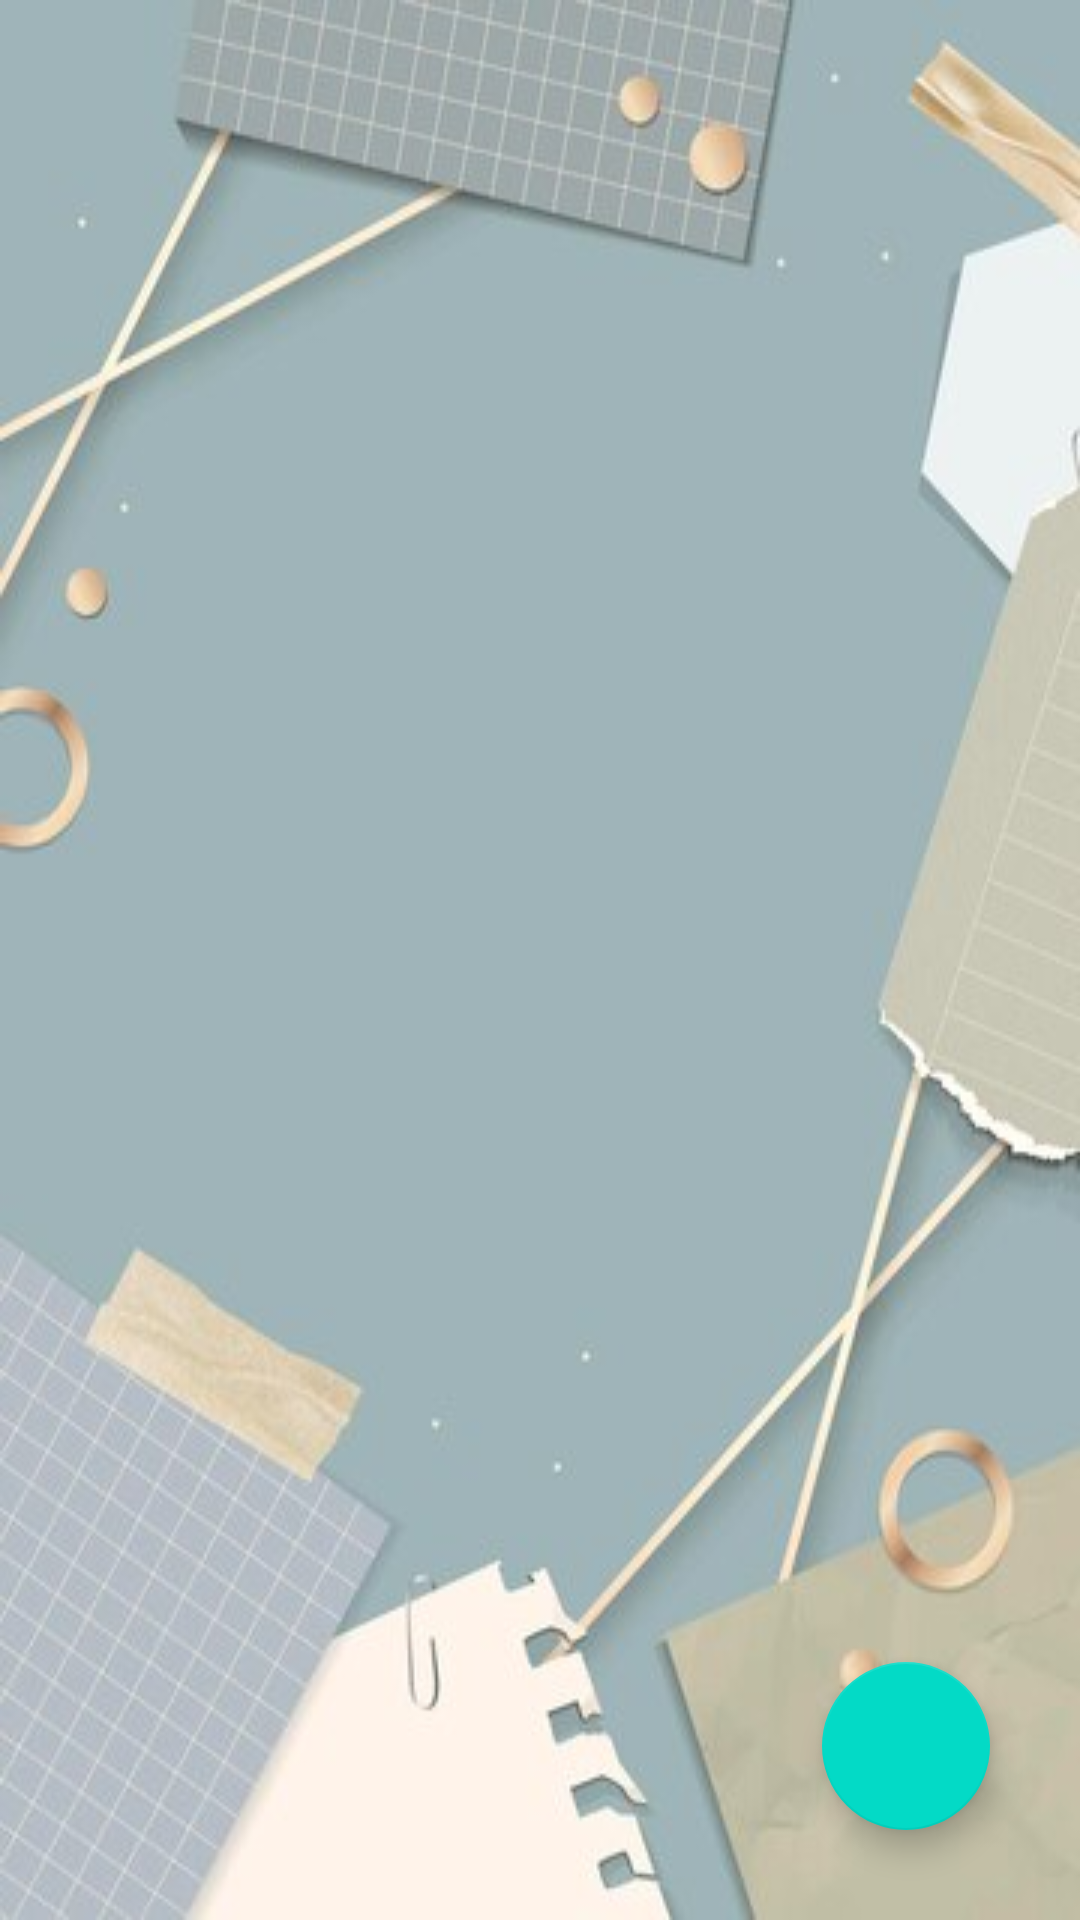

Reconstruct the res/layout file that produces this screen, plus the resources it refers to.
<!-- AndroidManifest.xml: application theme Theme.Notable -->
<!-- res/layout/activity_notlar.xml -->
<?xml version="1.0" encoding="utf-8"?>
<RelativeLayout xmlns:android="http://schemas.android.com/apk/res/android"
    xmlns:app="http://schemas.android.com/apk/res-auto"
    xmlns:tools="http://schemas.android.com/tools"
    android:layout_width="match_parent"
    android:layout_height="match_parent"
    android:background="@drawable/bg"
    tools:context=".NotlarActivity">

    <com.google.android.material.floatingactionbutton.FloatingActionButton
        android:id="@+id/notOlustur"
        android:layout_width="wrap_content"
        android:layout_height="wrap_content"
        android:layout_alignParentBottom="true"
        android:layout_alignParentRight="true"
        android:layout_marginBottom="30dp"
        android:layout_marginRight="30dp"
        android:layout_gravity = "bottom|end"
        android:src="@drawable/baseline_add_24"
        android:background="#30C135"
        app:maxImageSize="40dp">
    </com.google.android.material.floatingactionbutton.FloatingActionButton>

    <androidx.recyclerview.widget.RecyclerView
        android:id="@+id/recyclerView"
        android:layout_width="match_parent"
        android:layout_height="match_parent"
        android:scrollbars="vertical">
    </androidx.recyclerview.widget.RecyclerView>

</RelativeLayout>
<!-- resources referenced by this layout -->
<resources>
  <!-- drawable bg: jpg bitmap (drawable, 21413 bytes) -->
  <style name="Theme.Notable" parent="Base.Theme.Notable" />
  <style name="Base.Theme.Notable" parent="Theme.MaterialComponents.DayNight.DarkActionBar">
          
          
      </style>
</resources>
